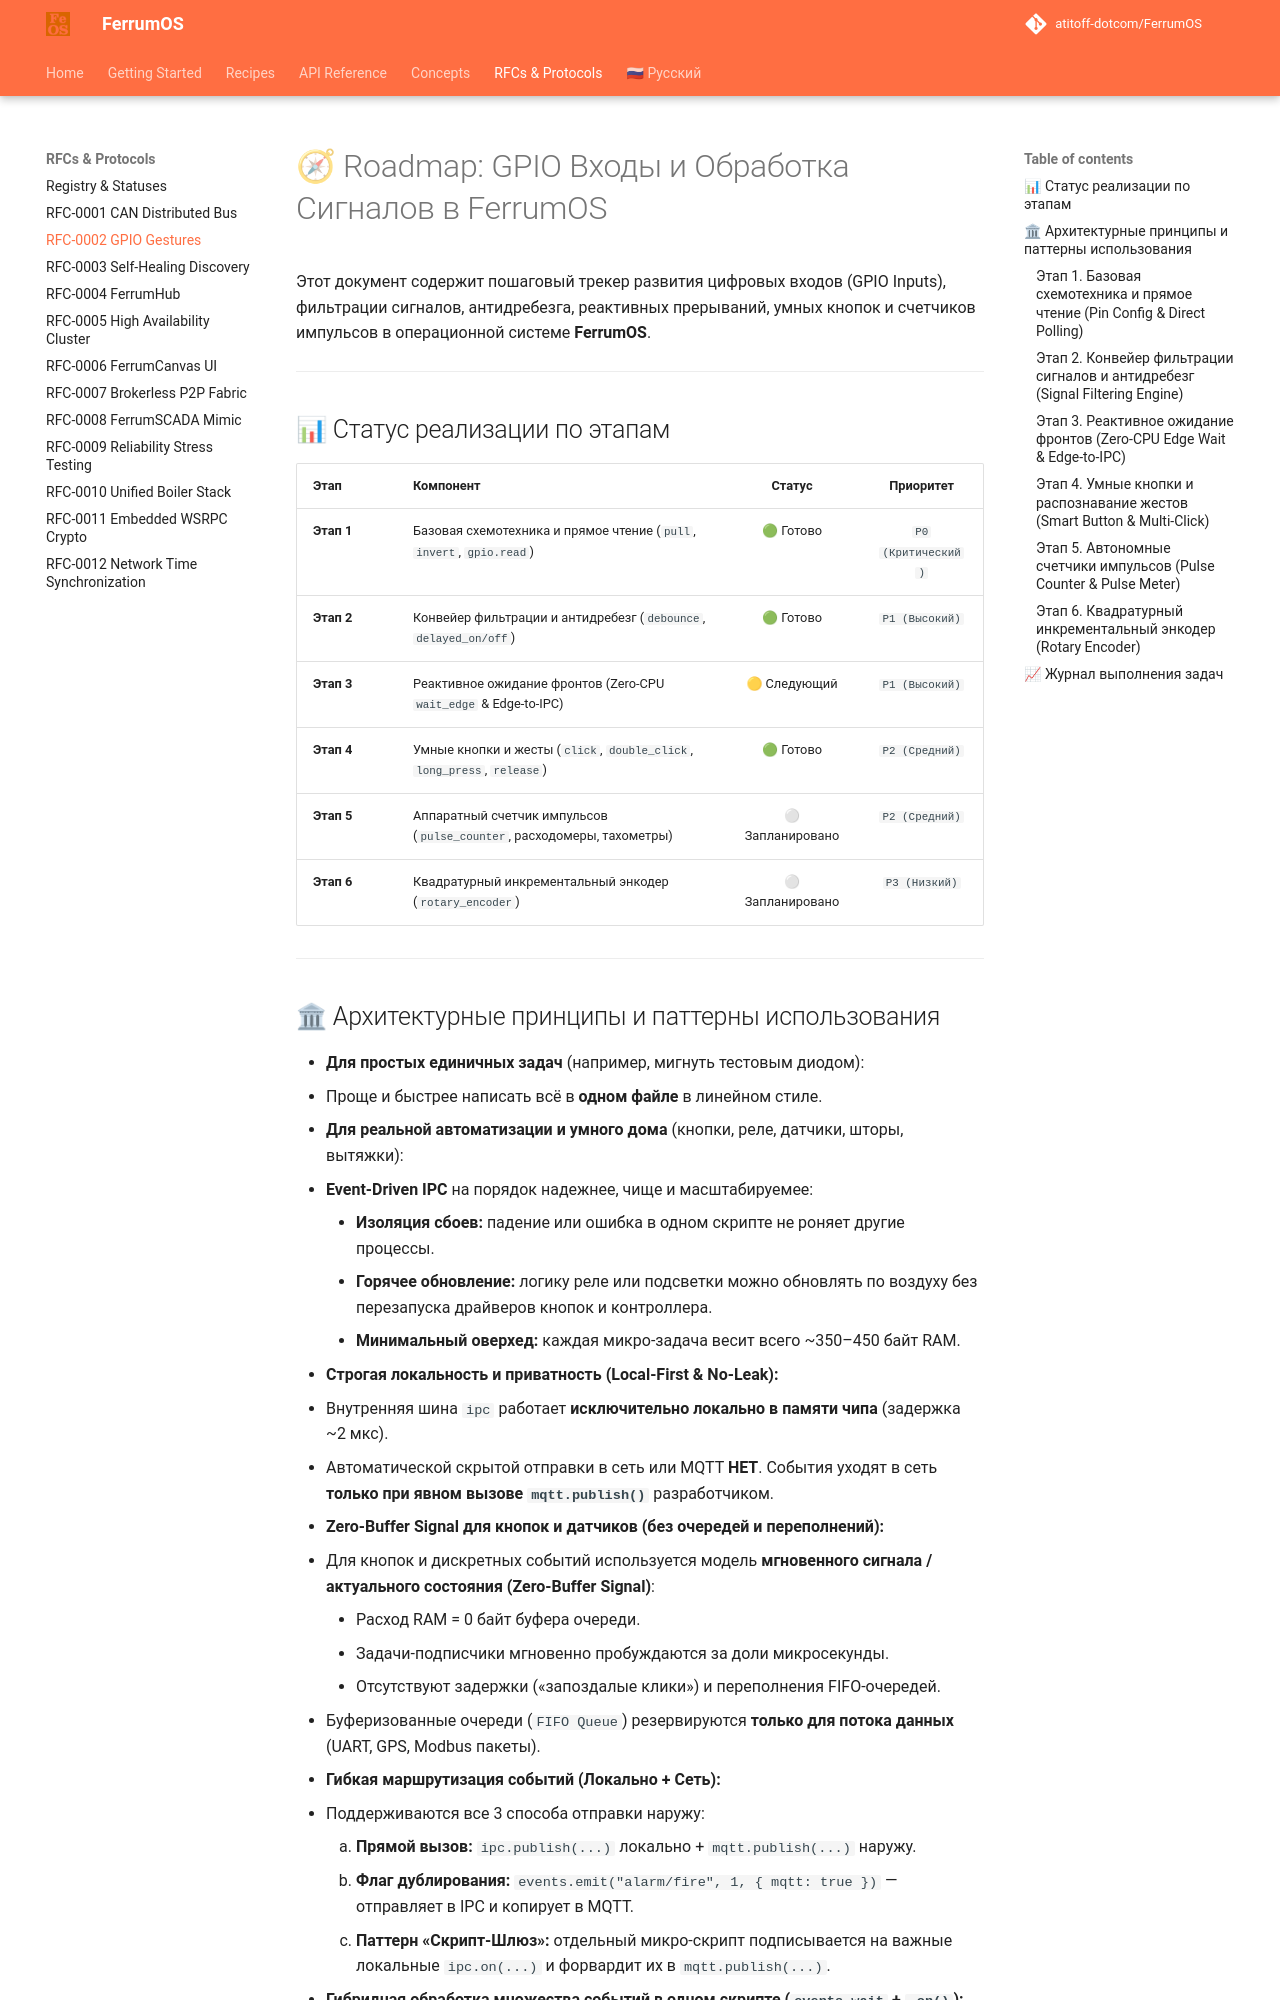

repository: atitoff-dotcom/FerrumOS · page: rfcs/0002-gpio-input-gestures/index.html · generator: mkdocs

# 🧭 Roadmap: GPIO Входы и Обработка Сигналов в FerrumOS

Этот документ содержит пошаговый трекер развития цифровых входов (GPIO Inputs), фильтрации сигналов, антидребезга, реактивных прерываний, умных кнопок и счетчиков импульсов в операционной системе **FerrumOS**.

---

## 📊 Статус реализации по этапам

| Этап | Компонент | Статус | Приоритет |
| :--- | :--- | :---: | :---: |
| **Этап 1** | Базовая схемотехника и прямое чтение (`pull`, `invert`, `gpio.read`) | 🟢 Готово | `P0 (Критический)` |
| **Этап 2** | Конвейер фильтрации и антидребезг (`debounce`, `delayed_on/off`) | 🟢 Готово | `P1 (Высокий)` |
| **Этап 3** | Реактивное ожидание фронтов (Zero-CPU `wait_edge` & Edge-to-IPC) | 🟡 Следующий | `P1 (Высокий)` |
| **Этап 4** | Умные кнопки и жесты (`click`, `double_click`, `long_press`, `release`) | 🟢 Готово | `P2 (Средний)` |
| **Этап 5** | Аппаратный счетчик импульсов (`pulse_counter`, расходомеры, тахометры) | ⚪ Запланировано | `P2 (Средний)` |
| **Этап 6** | Квадратурный инкрементальный энкодер (`rotary_encoder`) | ⚪ Запланировано | `P3 (Низкий)` |

---
